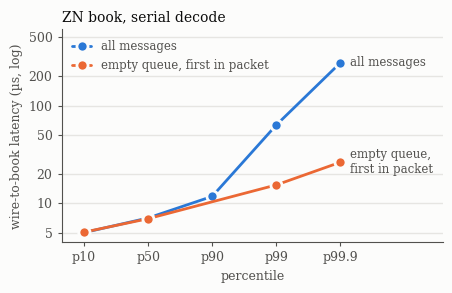

Recreate this plot in Python. (Note: this script raises an exception after producing the figure.)
import matplotlib; matplotlib.use("Agg")
import matplotlib.pyplot as plt
from matplotlib.ticker import FixedLocator, FixedFormatter, NullFormatter
SURF="#fcfcfb"; INK="#0b0b0b"; INK2="#52514e"; GRID="#e6e5e2"; C1="#2a78d6"; C2="#eb6834"
pcts=["p10","p50","p90","p99","p99.9"]
allx=[0,1,2,3,4]; ally=[5.04,7.11,11.81,63.30,273.69]
hotx=[0,1,3,4];   hoty=[5.09,6.99,15.46,26.37]   # p90 not reported for the hot path
plt.rcParams.update({"font.family":"serif","font.size":9,"axes.edgecolor":INK2,
  "axes.labelcolor":INK2,"xtick.color":INK2,"ytick.color":INK2,"text.color":INK})
fig,ax=plt.subplots(figsize=(4.6,3.0),facecolor=SURF); ax.set_facecolor(SURF)
ax.set_yscale("log"); ax.yaxis.grid(True,color=GRID,linewidth=1,linestyle="-",zorder=0); ax.set_axisbelow(True)
for s in ("top","right"): ax.spines[s].set_visible(False)
for s in ("left","bottom"): ax.spines[s].set_linewidth(0.8)
kw=dict(linewidth=2,solid_joinstyle="round",solid_capstyle="round",marker="o",markersize=8,markeredgecolor=SURF,markeredgewidth=2,zorder=3)
ax.plot(allx,ally,color=C1,markerfacecolor=C1,label="all messages",**kw)
ax.plot(hotx,hoty,color=C2,markerfacecolor=C2,label="empty queue, first in packet",**kw)
ax.annotate("all messages",(allx[-1],ally[-1]),xytext=(7,0),textcoords="offset points",va="center",fontsize=8.5,color=INK2)
ax.annotate("empty queue,\nfirst in packet",(hotx[-1],hoty[-1]),xytext=(7,0),textcoords="offset points",va="center",fontsize=8.5,color=INK2)
ax.set_xticks(allx); ax.set_xticklabels(pcts); ax.set_xlim(-0.35,len(pcts)-1+1.6)
yt=[5,10,20,50,100,200,500]
ax.yaxis.set_major_locator(FixedLocator(yt)); ax.yaxis.set_major_formatter(FixedFormatter([str(t) for t in yt]))
ax.yaxis.set_minor_formatter(NullFormatter()); ax.tick_params(which="minor",length=0); ax.tick_params(which="major",length=3,width=0.8)
ax.set_ylim(4,600); ax.set_title("ZN book, serial decode",loc="left",fontsize=10,color=INK,pad=6)
ax.set_xlabel("percentile",color=INK2); ax.set_ylabel("wire-to-book latency (µs, log)",color=INK2)
ax.legend(loc="upper left",frameon=False,fontsize=8.5,labelcolor=INK2,handlelength=1.6)
fig.tight_layout()
out="/Users/vm/kaspar-hft/arrival_paper/figs/zn_serial_tail"
fig.savefig(out+".pdf",facecolor=SURF); fig.savefig(out+".png",dpi=200,facecolor=SURF); print("wrote",out)
